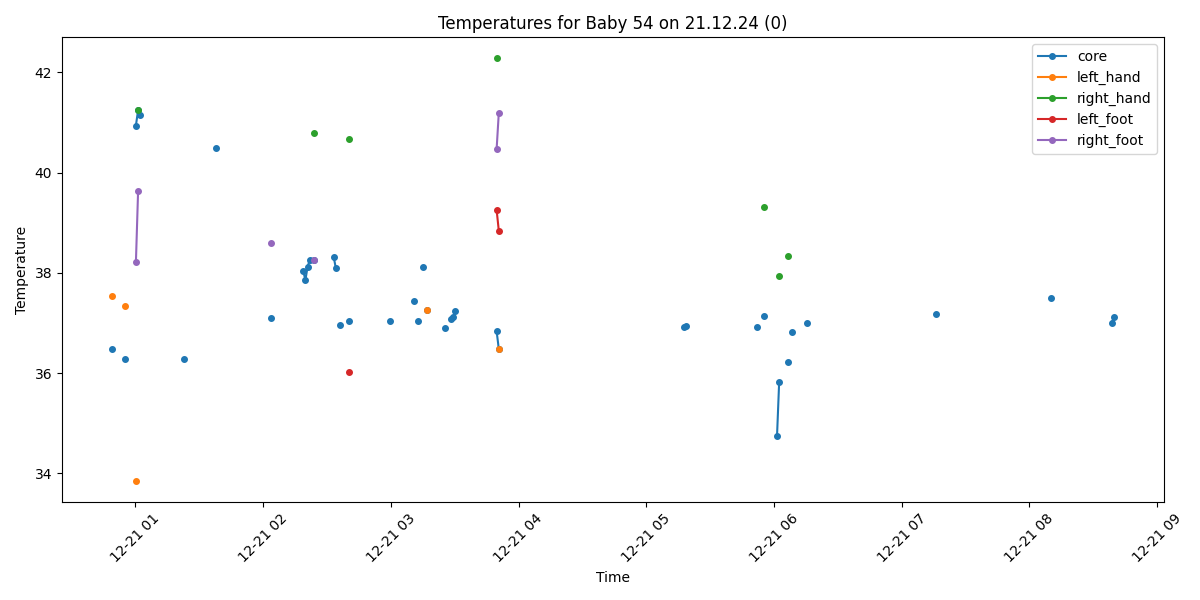

The file beside this chart, header and first rows:
Process, Image Path, core, left_hand, right_hand, left_foot, right_foot, limbs_avg, core_minus_limbs, diagnosis
True, /data/uabcvmsc/shared/newborn/54/21.12.2…, , , , , , , , No core temperature
True, /data/uabcvmsc/shared/newborn/54/21.12.2…, 36.48, 37.54, , , , 37.54, -1.06, Normal
True, /data/uabcvmsc/shared/newborn/54/21.12.2…, , , , , , , , No core temperature
True, /data/uabcvmsc/shared/newborn/54/21.12.2…, , , , , , , , No core temperature
True, /data/uabcvmsc/shared/newborn/54/21.12.2…, , , , , , , , No core temperature
True, /data/uabcvmsc/shared/newborn/54/21.12.2…, , , , , , , , No core temperature
True, /data/uabcvmsc/shared/newborn/54/21.12.2…, , , , , , , , No core temperature
True, /data/uabcvmsc/shared/newborn/54/21.12.2…, 36.28, 37.34, , , , 37.34, -1.06, Normal
False, /data/uabcvmsc/shared/newborn/54/21.12.2…, , , , , , , , 
False, /data/uabcvmsc/shared/newborn/54/21.12.2…, , , , , , , , 
False, /data/uabcvmsc/shared/newborn/54/21.12.2…, , , , , , , , 
False, /data/uabcvmsc/shared/newborn/54/21.12.2…, , , , , , , , 
True, /data/uabcvmsc/shared/newborn/54/21.12.2…, 40.94, 33.85, , , 38.21, 36.03, 4.91, Fever and Peripheral shutdown
True, /data/uabcvmsc/shared/newborn/54/21.12.2…, 41.25, , 41.25, , 39.64, 40.44, 0.81, Fever
True, /data/uabcvmsc/shared/newborn/54/21.12.2…, 41.16, , , , , , , Fever
False, /data/uabcvmsc/shared/newborn/54/21.12.2…, , , , , , , , 
False, /data/uabcvmsc/shared/newborn/54/21.12.2…, , , , , , , , 
False, /data/uabcvmsc/shared/newborn/54/21.12.2…, , , , , , , , 
True, /data/uabcvmsc/shared/newborn/54/21.12.2…, , , , , , , , No core temperature
True, /data/uabcvmsc/shared/newborn/54/21.12.2…, , , , , , , , No core temperature
True, /data/uabcvmsc/shared/newborn/54/21.12.2…, , , , , , , , No core temperature
False, /data/uabcvmsc/shared/newborn/54/21.12.2…, , , , , , , , 
False, /data/uabcvmsc/shared/newborn/54/21.12.2…, , , , , , , , 
False, /data/uabcvmsc/shared/newborn/54/21.12.2…, , , , , , , , 
False, /data/uabcvmsc/shared/newborn/54/21.12.2…, , , , , , , , 
False, /data/uabcvmsc/shared/newborn/54/21.12.2…, , , , , , , , 
False, /data/uabcvmsc/shared/newborn/54/21.12.2…, , , , , , , , 
False, /data/uabcvmsc/shared/newborn/54/21.12.2…, , , , , , , , 
False, /data/uabcvmsc/shared/newborn/54/21.12.2…, , , , , , , , 
False, /data/uabcvmsc/shared/newborn/54/21.12.2…, , , , , , , , 
False, /data/uabcvmsc/shared/newborn/54/21.12.2…, , , , , , , , 
False, /data/uabcvmsc/shared/newborn/54/21.12.2…, , , , , , , , 
False, /data/uabcvmsc/shared/newborn/54/21.12.2…, , , , , , , , 
False, /data/uabcvmsc/shared/newborn/54/21.12.2…, , , , , , , , 
True, /data/uabcvmsc/shared/newborn/54/21.12.2…, 36.28, , , , , , , Normal
False, /data/uabcvmsc/shared/newborn/54/21.12.2…, , , , , , , , 
False, /data/uabcvmsc/shared/newborn/54/21.12.2…, , , , , , , , 
False, /data/uabcvmsc/shared/newborn/54/21.12.2…, , , , , , , , 
False, /data/uabcvmsc/shared/newborn/54/21.12.2…, , , , , , , , 
False, /data/uabcvmsc/shared/newborn/54/21.12.2…, , , , , , , , 
False, /data/uabcvmsc/shared/newborn/54/21.12.2…, , , , , , , , 
False, /data/uabcvmsc/shared/newborn/54/21.12.2…, , , , , , , , 
False, /data/uabcvmsc/shared/newborn/54/21.12.2…, , , , , , , , 
False, /data/uabcvmsc/shared/newborn/54/21.12.2…, , , , , , , , 
False, /data/uabcvmsc/shared/newborn/54/21.12.2…, , , , , , , , 
False, /data/uabcvmsc/shared/newborn/54/21.12.2…, , , , , , , , 
True, /data/uabcvmsc/shared/newborn/54/21.12.2…, , , , , , , , No core temperature
False, /data/uabcvmsc/shared/newborn/54/21.12.2…, , , , , , , , 
False, /data/uabcvmsc/shared/newborn/54/21.12.2…, , , , , , , , 
True, /data/uabcvmsc/shared/newborn/54/21.12.2…, 40.49, , , , , , , Fever
True, /data/uabcvmsc/shared/newborn/54/21.12.2…, , , , , , , , No core temperature
False, /data/uabcvmsc/shared/newborn/54/21.12.2…, , , , , , , , 
False, /data/uabcvmsc/shared/newborn/54/21.12.2…, , , , , , , , 
False, /data/uabcvmsc/shared/newborn/54/21.12.2…, , , , , , , , 
False, /data/uabcvmsc/shared/newborn/54/21.12.2…, , , , , , , , 
False, /data/uabcvmsc/shared/newborn/54/21.12.2…, , , , , , , , 
False, /data/uabcvmsc/shared/newborn/54/21.12.2…, , , , , , , , 
False, /data/uabcvmsc/shared/newborn/54/21.12.2…, , , , , , , , 
False, /data/uabcvmsc/shared/newborn/54/21.12.2…, , , , , , , , 
False, /data/uabcvmsc/shared/newborn/54/21.12.2…, , , , , , , , 
... 440 more rows
